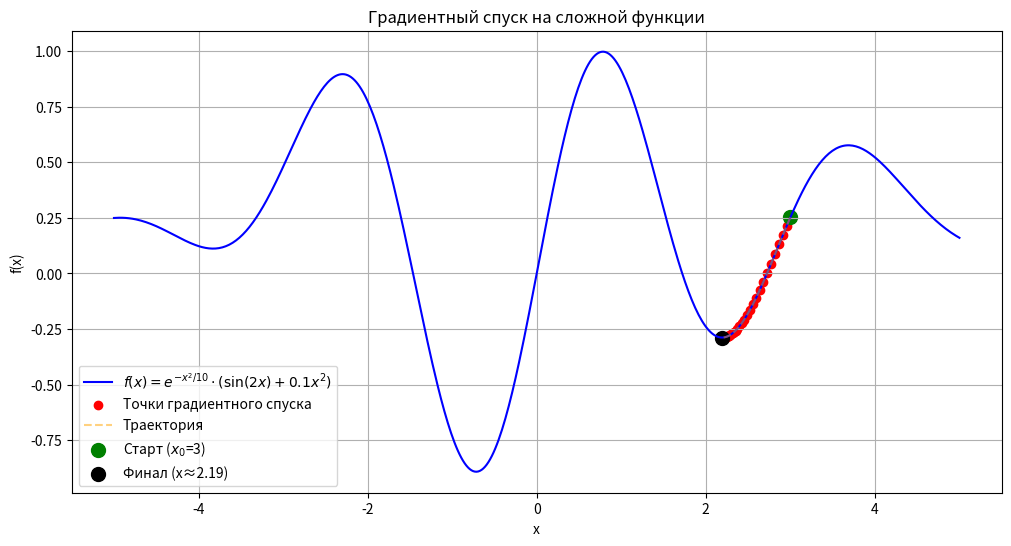

The matplotlib source for this figure:
#Постановка задачи: реализовать метод градиентного спуска на языке python
import numpy as np
import matplotlib.pyplot as plt


def gradient_descent(func, diff_func, x0=3.0, learning_rate=0.01, epochs=100):
    x_list = []
    y_list = []
    x = x0

    for _ in range(epochs):
        x_list.append(x)
        y_list.append(func(x))
        x = x - learning_rate * diff_func(x)

    return x_list, y_list



def f(x):
    return np.exp(-x**2 / 10) * (np.sin(2 * x) + 0.1 * x**2)


def df(x):
    term1 = np.exp(-x ** 2 / 10) * (2 * np.cos(2 * x) + 0.2 * x)
    term2 = (x / 5) * np.exp(-x**2 / 10) * (np.sin(2 * x) + 0.1 * x**2)
    return term1 - term2



x0 = 3.0
learning_rate = 0.05
epochs = 100
x_list, y_list = gradient_descent(f, df, x0, learning_rate, epochs)


x_vals = np.linspace(-5, 5, 500)
y_vals = f(x_vals)

plt.figure(figsize=(12, 6))
plt.plot(x_vals, y_vals, label=r'$f(x) = e^{-x^2/10} \cdot (\sin(2x) + 0.1x^2)$', color='blue')
plt.scatter(x_list, y_list, color='red', label='Точки градиентного спуска')
plt.plot(x_list, y_list, '--', color='orange', alpha=0.5, label='Траектория')
plt.scatter([x_list[0]], [y_list[0]], color='green', s=100, label='Старт ($x_0$=3)')
plt.scatter([x_list[-1]], [y_list[-1]], color='black', s=100, label=f'Финал (x≈{x_list[-1]:.2f})')
plt.xlabel('x')
plt.ylabel('f(x)')
plt.title('Градиентный спуск на сложной функции')
plt.legend()
plt.grid(True)
plt.show()

def find_critical_speed(func, diff_func, x0=3.0, epochs=100, target_min=-1.5, tol=0.1):
    low, high = 0.0, 1.0
    for _ in range(20):
        mid = (low + high) / 2
        x_list, _ = gradient_descent(func, diff_func, x0, mid, epochs)
        if abs(x_list[-1] - target_min) < tol:
            high = mid
        else:
            low = mid
    return (low + high) / 2

critical_speed = find_critical_speed(f, df)
print(f"Граничное значение learning_rate: {critical_speed:.4f}")


print(f"Найденный минимум: x = {x_list[-1]:.4f}, f(x) = {y_list[-1]:.4f}")
